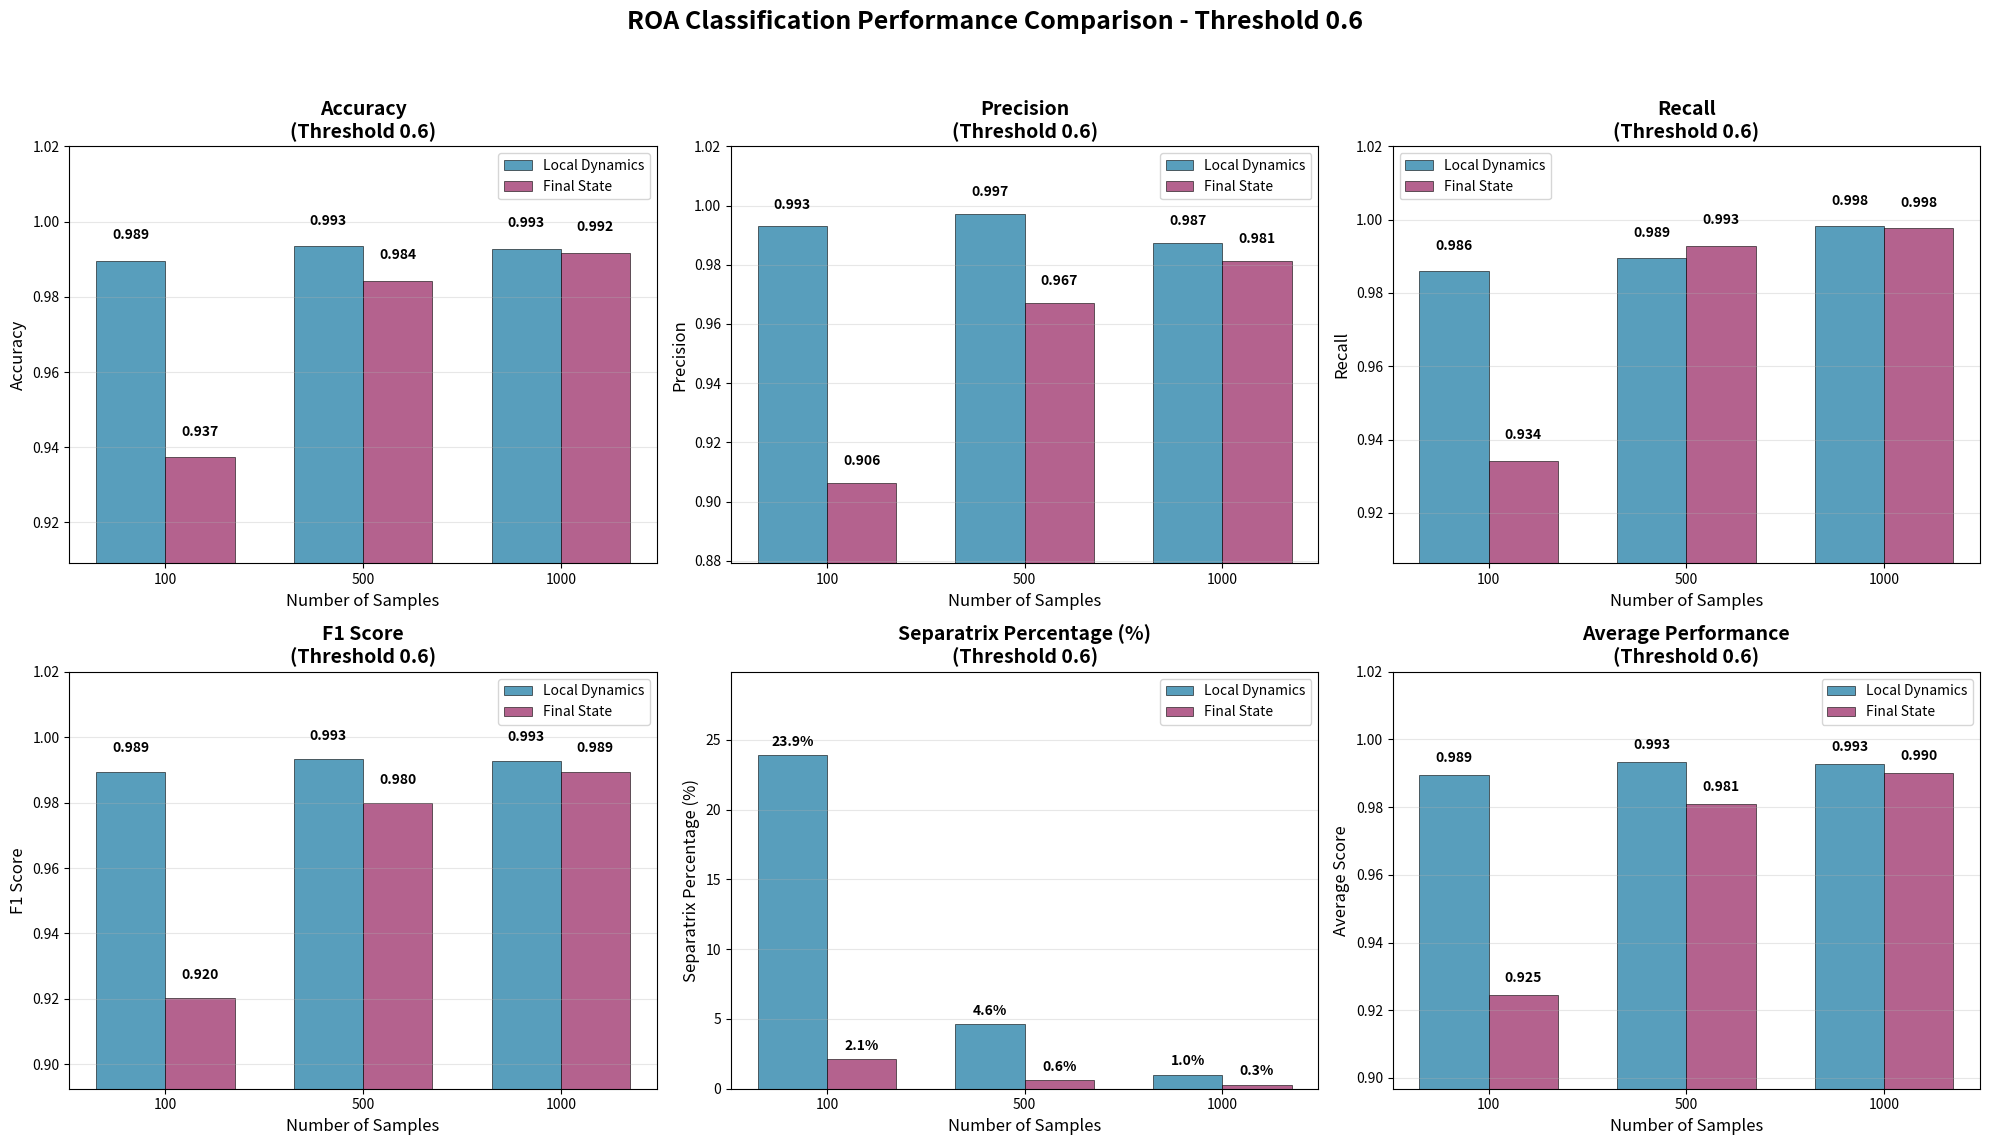
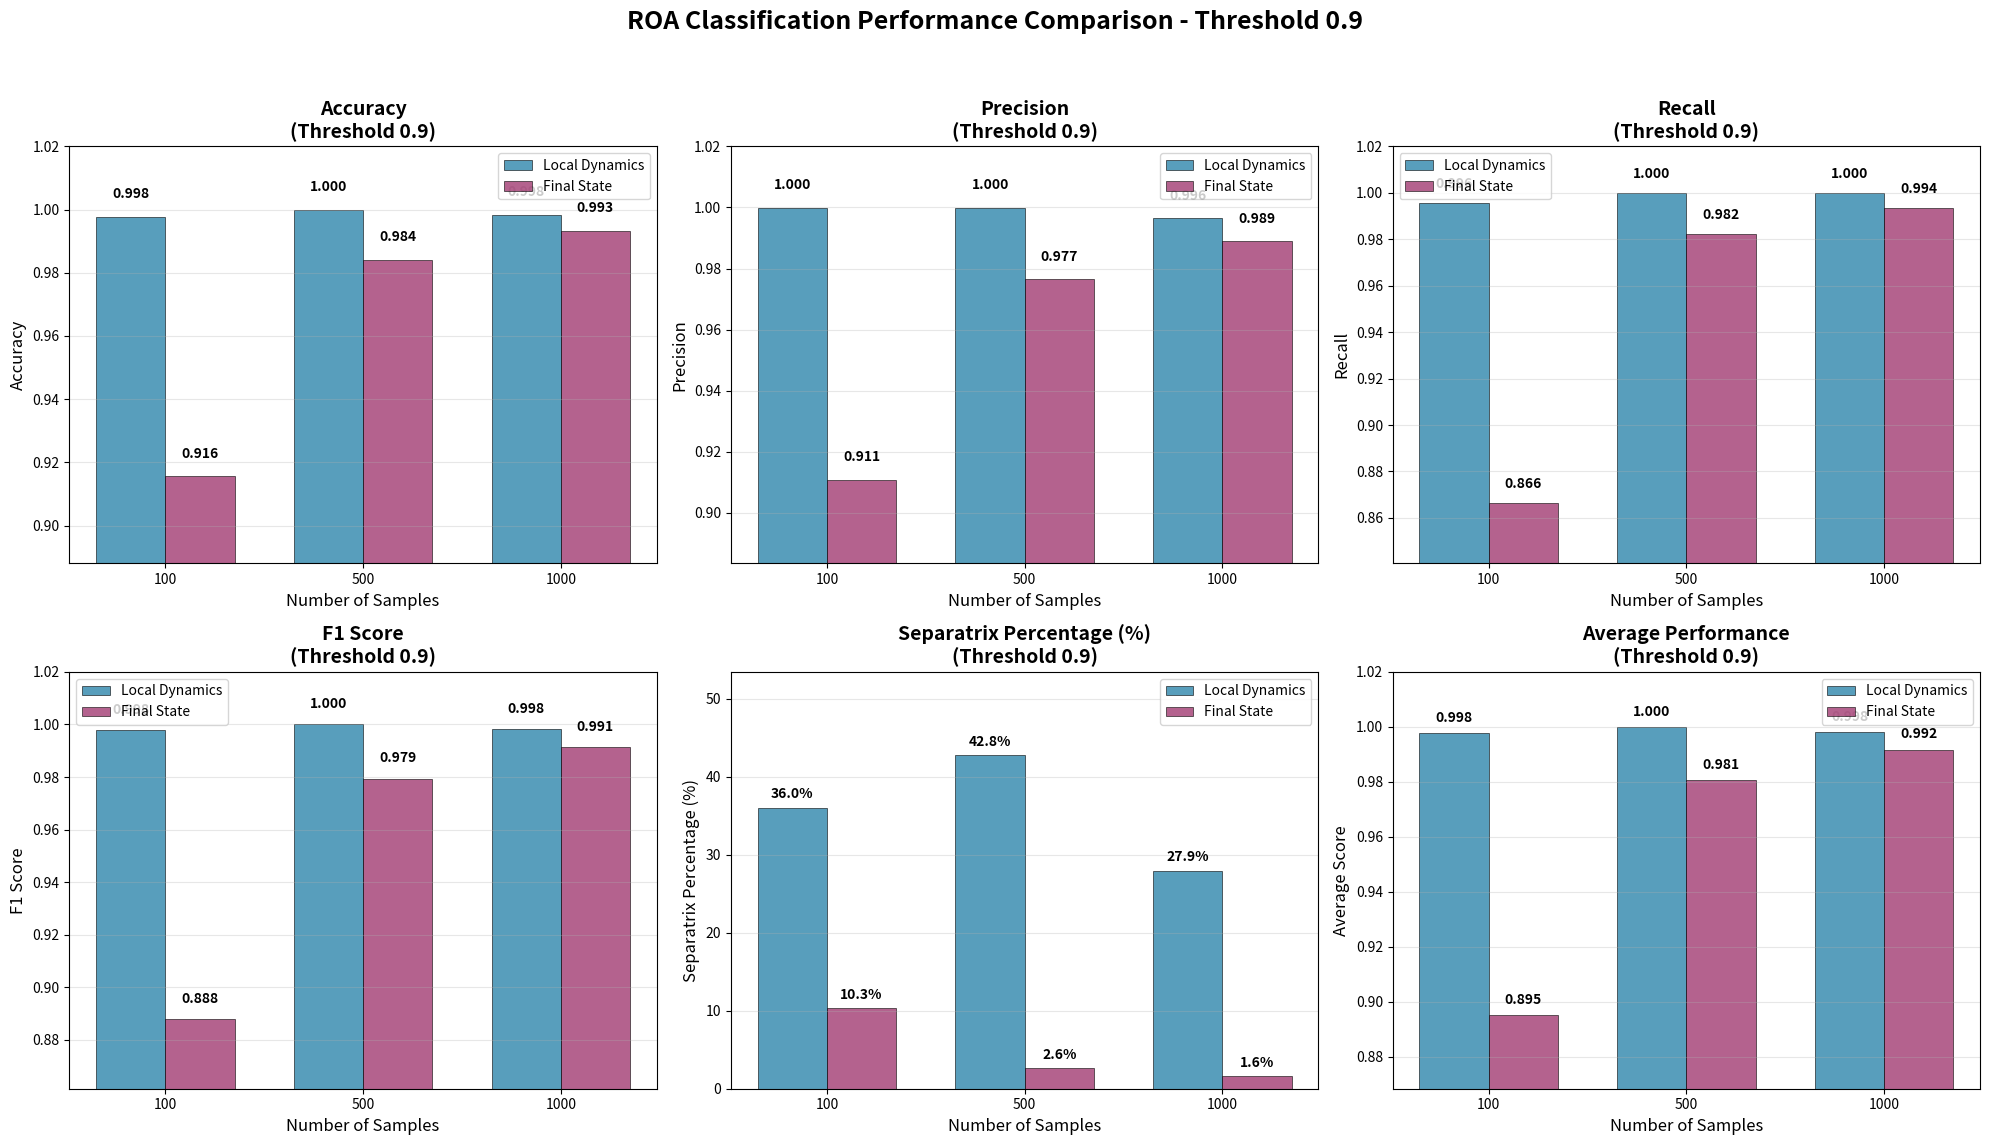
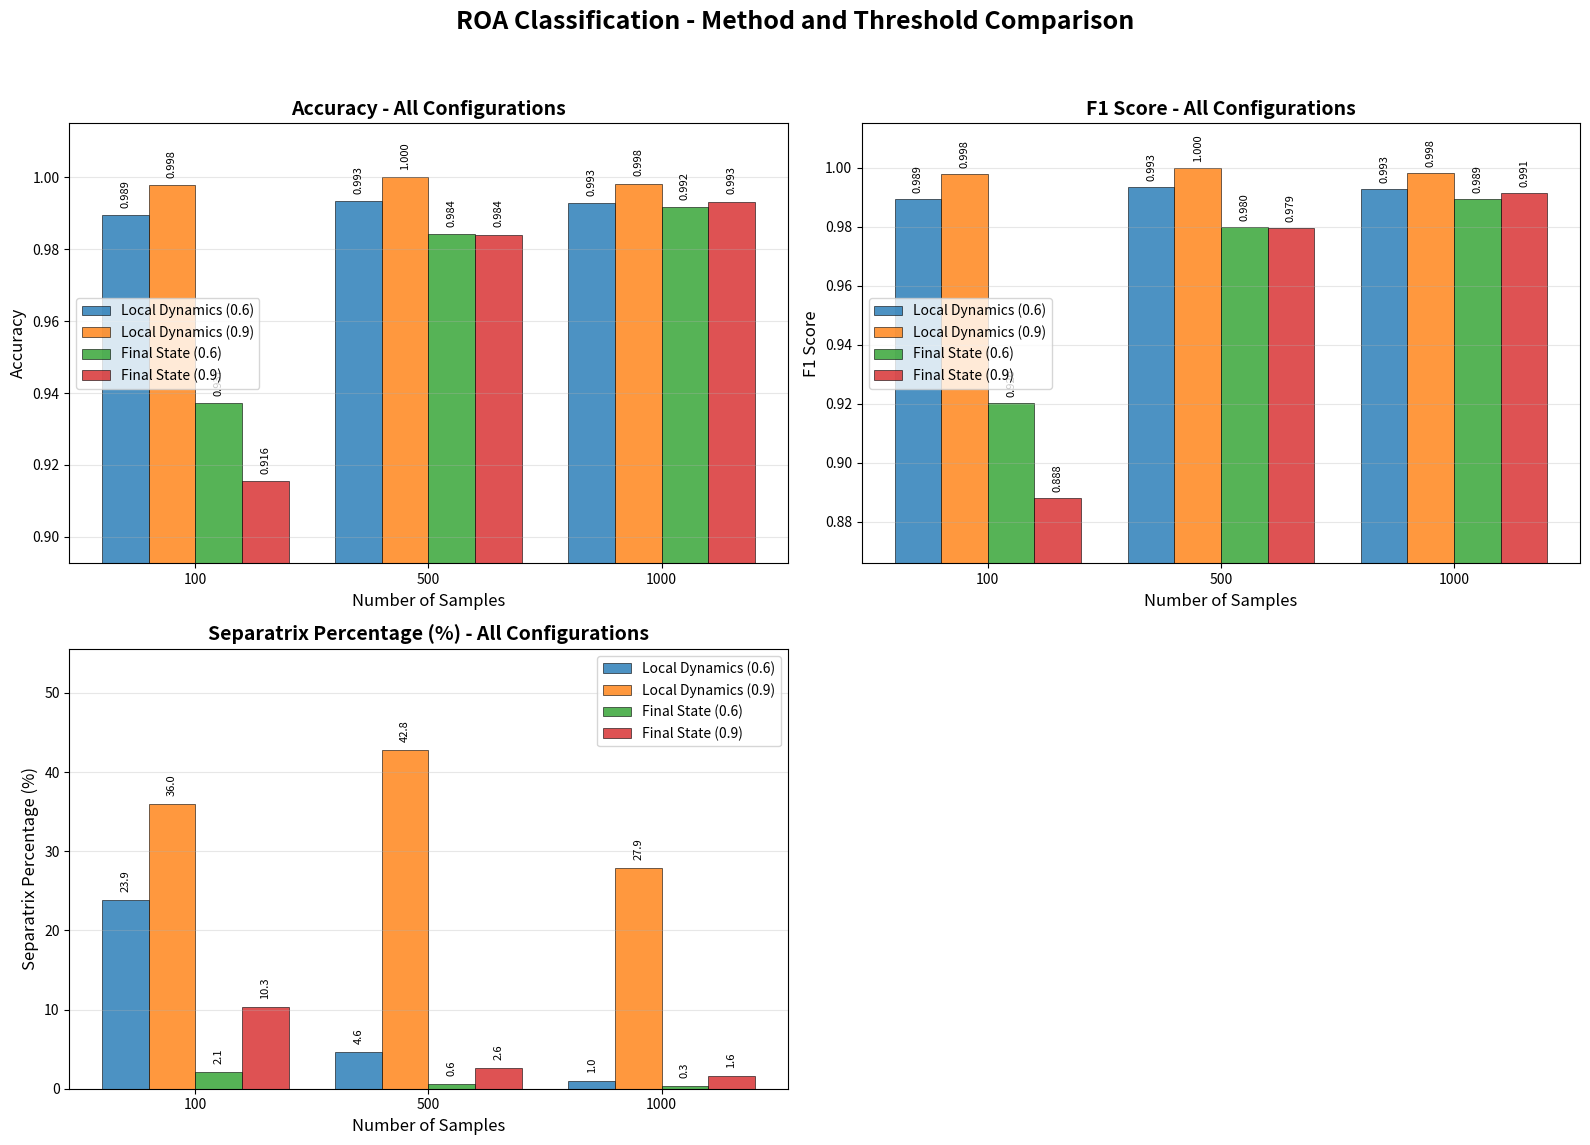

Source code (Python) for these figures, in order:
#!/usr/bin/env python3
"""
Create grouped bar plots separating Local Dynamics vs Final State with separate plots for each threshold
"""
import matplotlib.pyplot as plt
import numpy as np
import pandas as pd

def create_grouped_threshold_plots():
    # Data extracted from the table
    data = {
        'Method': ['Local Dynamics', 'Local Dynamics', 'Local Dynamics', 'Local Dynamics', 
                   'Local Dynamics', 'Local Dynamics', 'Final State', 'Final State',
                   'Final State', 'Final State', 'Final State', 'Final State'],
        'Samples': [100, 100, 500, 500, 1000, 1000, 100, 100, 500, 500, 1000, 1000],
        'Threshold': [0.6, 0.9, 0.6, 0.9, 0.6, 0.9, 0.6, 0.9, 0.6, 0.9, 0.6, 0.9],
        'Accuracy': [0.9894605116, 0.9977846193, 0.9933839164, 0.999971733, 0.9927950011, 0.9982065197,
                     0.937276, 0.915576, 0.984198, 0.984028, 0.991751, 0.993204],
        'Precision': [0.99294412, 0.9999342459, 0.9972607462, 0.9999621369, 0.9874196685, 0.9964258478,
                      0.906392, 0.910858, 0.967125, 0.976593, 0.981244, 0.988931],
        'Recall': [0.9859270397, 0.9956347099, 0.9894857304, 0.9999813298, 0.9983090715, 1,
                   0.934285, 0.866481, 0.992886, 0.98224, 0.99774, 0.993547],
        'F1_Score': [0.9894231386, 0.9977798461, 0.9933580248, 0.9999717333, 0.9928345121, 0.9982097246,
                     0.920127, 0.888115, 0.979837, 0.979408, 0.989423, 0.991234],
        'Separatrix_Percent': [23.90, 36.00, 4.61, 42.75, 1.00, 27.93, 2.10, 10.30, 0.60, 2.60, 0.30, 1.60]
    }
    
    df = pd.DataFrame(data)
    
    # Define metrics and their display names
    metrics = ['Accuracy', 'Precision', 'Recall', 'F1_Score', 'Separatrix_Percent']
    metric_names = ['Accuracy', 'Precision', 'Recall', 'F1 Score', 'Separatrix Percentage (%)']
    
    # Create separate plots for each threshold
    for threshold in [0.6, 0.9]:
        fig, axes = plt.subplots(2, 3, figsize=(20, 12))
        axes = axes.flatten()
        
        # Filter data for current threshold
        df_thresh = df[df['Threshold'] == threshold].copy()
        
        # Group by method and samples
        samples = [100, 500, 1000]
        x_pos = np.arange(len(samples))
        width = 0.35
        
        for i, (metric, metric_name) in enumerate(zip(metrics, metric_names)):
            ax = axes[i]
            
            # Get values for each method
            ld_values = []
            fs_values = []
            
            for sample in samples:
                ld_val = df_thresh[(df_thresh['Method'] == 'Local Dynamics') & 
                                  (df_thresh['Samples'] == sample)][metric].values[0]
                fs_val = df_thresh[(df_thresh['Method'] == 'Final State') & 
                                  (df_thresh['Samples'] == sample)][metric].values[0]
                ld_values.append(ld_val)
                fs_values.append(fs_val)
            
            # Create grouped bars
            bars1 = ax.bar(x_pos - width/2, ld_values, width, 
                          label='Local Dynamics', color='#2E86AB', alpha=0.8, edgecolor='black', linewidth=0.5)
            bars2 = ax.bar(x_pos + width/2, fs_values, width,
                          label='Final State', color='#A23B72', alpha=0.8, edgecolor='black', linewidth=0.5)
            
            # Customize the plot
            ax.set_title(f'{metric_name}\n(Threshold {threshold})', fontsize=14, fontweight='bold')
            ax.set_ylabel(metric_name, fontsize=12)
            ax.set_xlabel('Number of Samples', fontsize=12)
            ax.set_xticks(x_pos)
            ax.set_xticklabels(samples)
            
            # Add value labels on bars
            for bars, values in [(bars1, ld_values), (bars2, fs_values)]:
                for bar, value in zip(bars, values):
                    height = bar.get_height()
                    if metric == 'Separatrix_Percent':
                        ax.text(bar.get_x() + bar.get_width()/2., height + max(max(ld_values), max(fs_values)) * 0.02,
                               f'{value:.1f}%', ha='center', va='bottom', fontsize=10, fontweight='bold')
                    else:
                        ax.text(bar.get_x() + bar.get_width()/2., height + 0.005,
                               f'{value:.3f}', ha='center', va='bottom', fontsize=10, fontweight='bold')
            
            # Set y-axis limits
            if metric == 'Separatrix_Percent':
                max_val = max(max(ld_values), max(fs_values))
                ax.set_ylim(0, max_val * 1.25)
            else:
                min_val = min(min(ld_values), min(fs_values))
                ax.set_ylim(min_val * 0.97, 1.02)
            
            ax.grid(True, alpha=0.3, axis='y')
            ax.legend()
        
        # Remove the 6th subplot and use it for overall comparison
        axes[5].remove()
        
        # Create overall comparison subplot
        ax_overall = fig.add_subplot(2, 3, 6)
        
        # Calculate average performance across all metrics (excluding separatrix)
        perf_metrics = ['Accuracy', 'Precision', 'Recall', 'F1_Score']
        ld_avg = []
        fs_avg = []
        
        for sample in samples:
            ld_sample = df_thresh[(df_thresh['Method'] == 'Local Dynamics') & 
                                 (df_thresh['Samples'] == sample)]
            fs_sample = df_thresh[(df_thresh['Method'] == 'Final State') & 
                                 (df_thresh['Samples'] == sample)]
            
            ld_avg.append(ld_sample[perf_metrics].values[0].mean())
            fs_avg.append(fs_sample[perf_metrics].values[0].mean())
        
        bars1 = ax_overall.bar(x_pos - width/2, ld_avg, width, 
                              label='Local Dynamics', color='#2E86AB', alpha=0.8, edgecolor='black', linewidth=0.5)
        bars2 = ax_overall.bar(x_pos + width/2, fs_avg, width,
                              label='Final State', color='#A23B72', alpha=0.8, edgecolor='black', linewidth=0.5)
        
        # Add value labels
        for bars, values in [(bars1, ld_avg), (bars2, fs_avg)]:
            for bar, value in zip(bars, values):
                height = bar.get_height()
                ax_overall.text(bar.get_x() + bar.get_width()/2., height + 0.003,
                               f'{value:.3f}', ha='center', va='bottom', fontsize=10, fontweight='bold')
        
        ax_overall.set_title(f'Average Performance\n(Threshold {threshold})', fontsize=14, fontweight='bold')
        ax_overall.set_ylabel('Average Score', fontsize=12)
        ax_overall.set_xlabel('Number of Samples', fontsize=12)
        ax_overall.set_xticks(x_pos)
        ax_overall.set_xticklabels(samples)
        ax_overall.set_ylim(min(min(ld_avg), min(fs_avg)) * 0.97, 1.02)
        ax_overall.grid(True, alpha=0.3, axis='y')
        ax_overall.legend()
        
        plt.suptitle(f'ROA Classification Performance Comparison - Threshold {threshold}', 
                     fontsize=18, fontweight='bold', y=0.98)
        plt.tight_layout(rect=[0, 0.03, 1, 0.95])
        plt.savefig(f'roa_classification_threshold_{str(threshold).replace(".", "")}_comparison.png', 
                   dpi=300, bbox_inches='tight')
        plt.show()

    # Create side-by-side threshold comparison for key metrics
    fig, axes = plt.subplots(2, 2, figsize=(16, 12))
    axes = axes.flatten()
    
    key_metrics = ['Accuracy', 'F1_Score', 'Separatrix_Percent']
    key_metric_names = ['Accuracy', 'F1 Score', 'Separatrix Percentage (%)']
    
    for i, (metric, metric_name) in enumerate(zip(key_metrics, key_metric_names)):
        if i >= len(axes) - 1:  # Skip if we don't have enough subplots
            break
            
        ax = axes[i]
        
        # Data for both thresholds
        samples = [100, 500, 1000]
        x_pos = np.arange(len(samples))
        width = 0.2
        
        # Get values for all combinations
        ld_06 = []
        ld_09 = []
        fs_06 = []
        fs_09 = []
        
        for sample in samples:
            ld_06.append(df[(df['Method'] == 'Local Dynamics') & 
                           (df['Samples'] == sample) & 
                           (df['Threshold'] == 0.6)][metric].values[0])
            ld_09.append(df[(df['Method'] == 'Local Dynamics') & 
                           (df['Samples'] == sample) & 
                           (df['Threshold'] == 0.9)][metric].values[0])
            fs_06.append(df[(df['Method'] == 'Final State') & 
                           (df['Samples'] == sample) & 
                           (df['Threshold'] == 0.6)][metric].values[0])
            fs_09.append(df[(df['Method'] == 'Final State') & 
                           (df['Samples'] == sample) & 
                           (df['Threshold'] == 0.9)][metric].values[0])
        
        # Create grouped bars
        bars1 = ax.bar(x_pos - 1.5*width, ld_06, width, label='Local Dynamics (0.6)', 
                      color='#1f77b4', alpha=0.8, edgecolor='black', linewidth=0.5)
        bars2 = ax.bar(x_pos - 0.5*width, ld_09, width, label='Local Dynamics (0.9)', 
                      color='#ff7f0e', alpha=0.8, edgecolor='black', linewidth=0.5)
        bars3 = ax.bar(x_pos + 0.5*width, fs_06, width, label='Final State (0.6)', 
                      color='#2ca02c', alpha=0.8, edgecolor='black', linewidth=0.5)
        bars4 = ax.bar(x_pos + 1.5*width, fs_09, width, label='Final State (0.9)', 
                      color='#d62728', alpha=0.8, edgecolor='black', linewidth=0.5)
        
        # Add value labels
        for bars, values in [(bars1, ld_06), (bars2, ld_09), (bars3, fs_06), (bars4, fs_09)]:
            for bar, value in zip(bars, values):
                height = bar.get_height()
                if metric == 'Separatrix_Percent':
                    ax.text(bar.get_x() + bar.get_width()/2., height + 1,
                           f'{value:.1f}', ha='center', va='bottom', fontsize=8, rotation=90)
                else:
                    ax.text(bar.get_x() + bar.get_width()/2., height + 0.002,
                           f'{value:.3f}', ha='center', va='bottom', fontsize=8, rotation=90)
        
        ax.set_title(f'{metric_name} - All Configurations', fontsize=14, fontweight='bold')
        ax.set_ylabel(metric_name, fontsize=12)
        ax.set_xlabel('Number of Samples', fontsize=12)
        ax.set_xticks(x_pos)
        ax.set_xticklabels(samples)
        
        if metric == 'Separatrix_Percent':
            all_values = ld_06 + ld_09 + fs_06 + fs_09
            ax.set_ylim(0, max(all_values) * 1.3)
        else:
            all_values = ld_06 + ld_09 + fs_06 + fs_09
            ax.set_ylim(min(all_values) * 0.975, max(all_values) * 1.015)
        
        ax.grid(True, alpha=0.3, axis='y')
        ax.legend(fontsize=10)
    
    # Remove unused subplot
    axes[3].remove()
    
    plt.suptitle('ROA Classification - Method and Threshold Comparison', 
                 fontsize=18, fontweight='bold', y=0.98)
    plt.tight_layout(rect=[0, 0.03, 1, 0.95])
    plt.savefig('roa_classification_method_threshold_comparison.png', dpi=300, bbox_inches='tight')
    plt.show()

if __name__ == "__main__":
    create_grouped_threshold_plots()
    print("Grouped threshold plots saved as:")
    print("- roa_classification_threshold_06_comparison.png")
    print("- roa_classification_threshold_09_comparison.png") 
    print("- roa_classification_method_threshold_comparison.png")